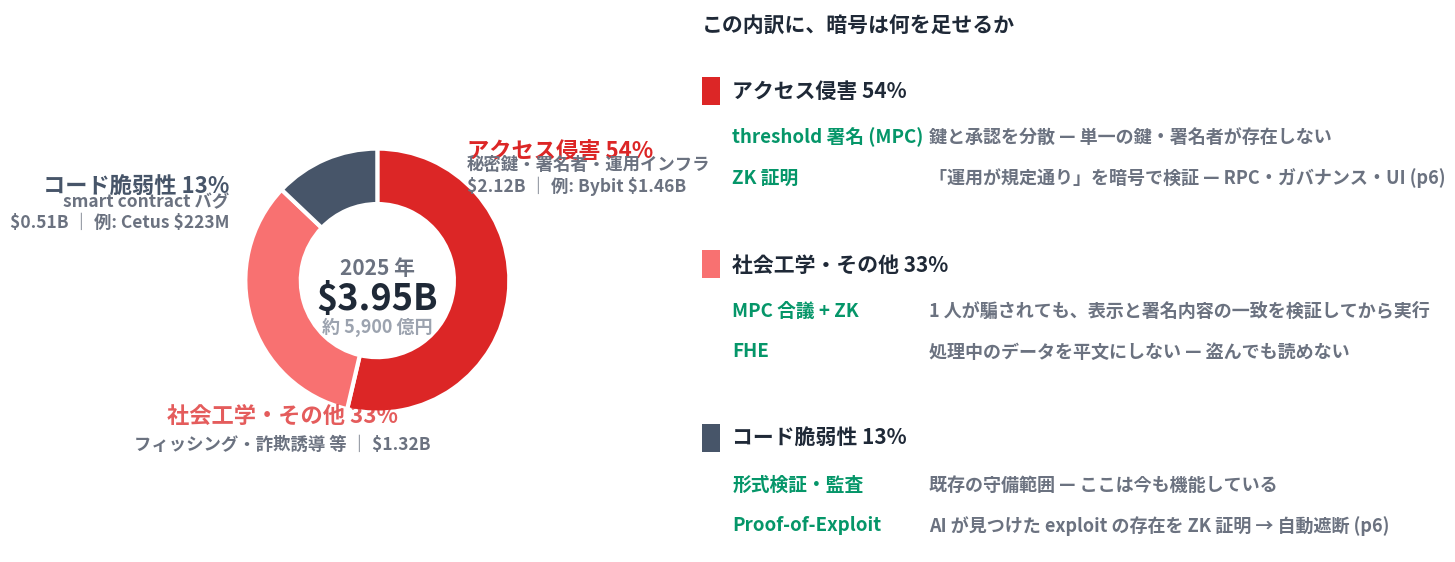

Source code (Python): (Note: this script raises an exception after producing the figure.)
# hack_pie.py — 2025 年クリプト流出の攻撃ベクトル別内訳 (SL10)
#
# 生成: uv run --with matplotlib python3 figures/hack_pie.py
# 出力: public/images/hack_breakdown_2025.png
#
# 設計:
#   - ドーナツ (左) = 事実。Hacken 2025 Yearly Security Report の分類・金額。
#   - 右側 = 各領域に対する暗号の防ぎ方 (green = 防御、デッキの色語彙に従う)。
#   - 色は p3 (scope_gap_chart) と同義: グレー = コード脆弱性 (監査対象内)、
#     赤系 = 監査の外 (アクセス侵害 / 社会工学)。
#   - 凡例なし。スライス外の直接ラベル + 右のマッピング行で読ませる。

import matplotlib
matplotlib.use("Agg")
import matplotlib.pyplot as plt
import matplotlib.font_manager as fm
from matplotlib.patches import Rectangle

candidates = ["Noto Sans CJK JP", "Noto Sans JP", "IPAexGothic", "IPAGothic", "TakaoGothic"]
available = {f.name for f in fm.fontManager.ttflist}
font_family = next((c for c in candidates if c in available), "sans-serif")
plt.rcParams["font.family"] = font_family
plt.rcParams["axes.unicode_minus"] = False

OUT = "/home/gohan/workspace/presentation-agent/public/images/hack_breakdown_2025.png"

SURFACE = "#ffffff"
GRAY = "#475569"
RED = "#dc2626"
RED_LIGHT = "#f87171"
GREEN = "#059669"
TEXT_PRIMARY = "#1f2937"
TEXT_MUTED = "#6b7280"
TEXT_FAINT = "#9ca3af"

fig = plt.figure(figsize=(13.2, 5.9), dpi=200)
fig.patch.set_facecolor(SURFACE)

# ---------------------------------------------------------------- donut (left)
ax = fig.add_axes([0.015, 0.04, 0.42, 0.92])
ax.set_facecolor(SURFACE)
ax.axis("off")

# Hacken 2025 Yearly Security Report (total ~$3.95B)
vals = [2.12, 1.32, 0.51]           # $B
labels = ["アクセス侵害", "社会工学・その他", "コード脆弱性"]
colors = [RED, RED_LIGHT, GRAY]
pcts = [54, 33, 13]

wedges, _ = ax.pie(
    vals, colors=colors, startangle=90, counterclock=False,
    wedgeprops=dict(width=0.42, edgecolor=SURFACE, linewidth=3),
)
ax.set_aspect("equal")

ax.text(0, 0.10, "2025 年", ha="center", va="center", fontsize=15,
        fontweight="bold", color=TEXT_MUTED)
ax.text(0, -0.14, r"\$3.95B", ha="center", va="center", fontsize=26,
        fontweight="900", color=TEXT_PRIMARY)
ax.text(0, -0.35, "約 5,900 億円", ha="center", va="center", fontsize=13,
        fontweight="bold", color=TEXT_FAINT)

# スライス外の直接ラベル (位置は手置き)
ax.text(0.68, 0.98, "アクセス侵害 54%", ha="left", va="center", fontsize=16,
        fontweight="bold", color=RED)
ax.text(0.68, 0.80, r"秘密鍵・署名者・運用インフラ" "\n" r"\$2.12B ｜ 例: Bybit \$1.46B", ha="left",
        va="center", fontsize=12.5, fontweight="bold", color=TEXT_MUTED)

ax.text(-0.72, -1.02, "社会工学・その他 33%", ha="center", va="center", fontsize=16,
        fontweight="bold", color="#dc2626", alpha=0.75)
ax.text(-0.72, -1.24, r"フィッシング・詐欺誘導 等 ｜ \$1.32B", ha="center", va="center",
        fontsize=12.5, fontweight="bold", color=TEXT_MUTED)

ax.text(-1.12, 0.72, "コード脆弱性 13%", ha="right", va="center", fontsize=16,
        fontweight="bold", color=GRAY)
ax.text(-1.12, 0.52, r"smart contract バグ" "\n" r"\$0.51B ｜ 例: Cetus \$223M", ha="right",
        va="center", fontsize=12.5, fontweight="bold", color=TEXT_MUTED)

ax.set_xlim(-2.1, 2.1)
ax.set_ylim(-1.45, 1.45)

# ---------------------------------------------------------------- mapping (right)
axr = fig.add_axes([0.46, 0.04, 0.53, 0.92])
axr.set_facecolor(SURFACE)
axr.axis("off")
axr.set_xlim(0, 100)
axr.set_ylim(0, 100)

axr.text(2, 97, "この内訳に、暗号は何を足せるか", ha="left", va="center",
         fontsize=15, fontweight="bold", color=TEXT_PRIMARY)

rows = [
    {
        "y": 84, "color": RED, "head": "アクセス侵害 54%",
        "lines": [
            ("threshold 署名 (MPC)", "鍵と承認を分散 — 単一の鍵・署名者が存在しない"),
            ("ZK 証明", "「運用が規定通り」を暗号で検証 — RPC・ガバナンス・UI (p6)"),
        ],
    },
    {
        "y": 52, "color": RED_LIGHT, "head": "社会工学・その他 33%",
        "lines": [
            ("MPC 合議 + ZK", "1 人が騙されても、表示と署名内容の一致を検証してから実行"),
            ("FHE", "処理中のデータを平文にしない — 盗んでも読めない"),
        ],
    },
    {
        "y": 20, "color": GRAY, "head": "コード脆弱性 13%",
        "lines": [
            ("形式検証・監査", "既存の守備範囲 — ここは今も機能している"),
            ("Proof-of-Exploit", "AI が見つけた exploit の存在を ZK 証明 → 自動遮断 (p6)"),
        ],
    },
]

for r in rows:
    y = r["y"]
    axr.add_patch(Rectangle((2, y - 1.6), 2.6, 5.2, facecolor=r["color"], edgecolor="none"))
    axr.text(6.4, y + 1, r["head"], ha="left", va="center", fontsize=15,
             fontweight="bold", color=TEXT_PRIMARY)
    for i, (tech, desc) in enumerate(r["lines"]):
        yy = y - 7.5 - i * 7.5
        axr.text(6.4, yy, tech, ha="left", va="center", fontsize=13.5,
                 fontweight="bold", color=GREEN)
        axr.text(34.5, yy, desc, ha="left", va="center", fontsize=13,
                 fontweight="bold", color=TEXT_MUTED)

plt.savefig(OUT, facecolor=SURFACE, bbox_inches="tight")
print("saved:", OUT, "| font:", font_family)
